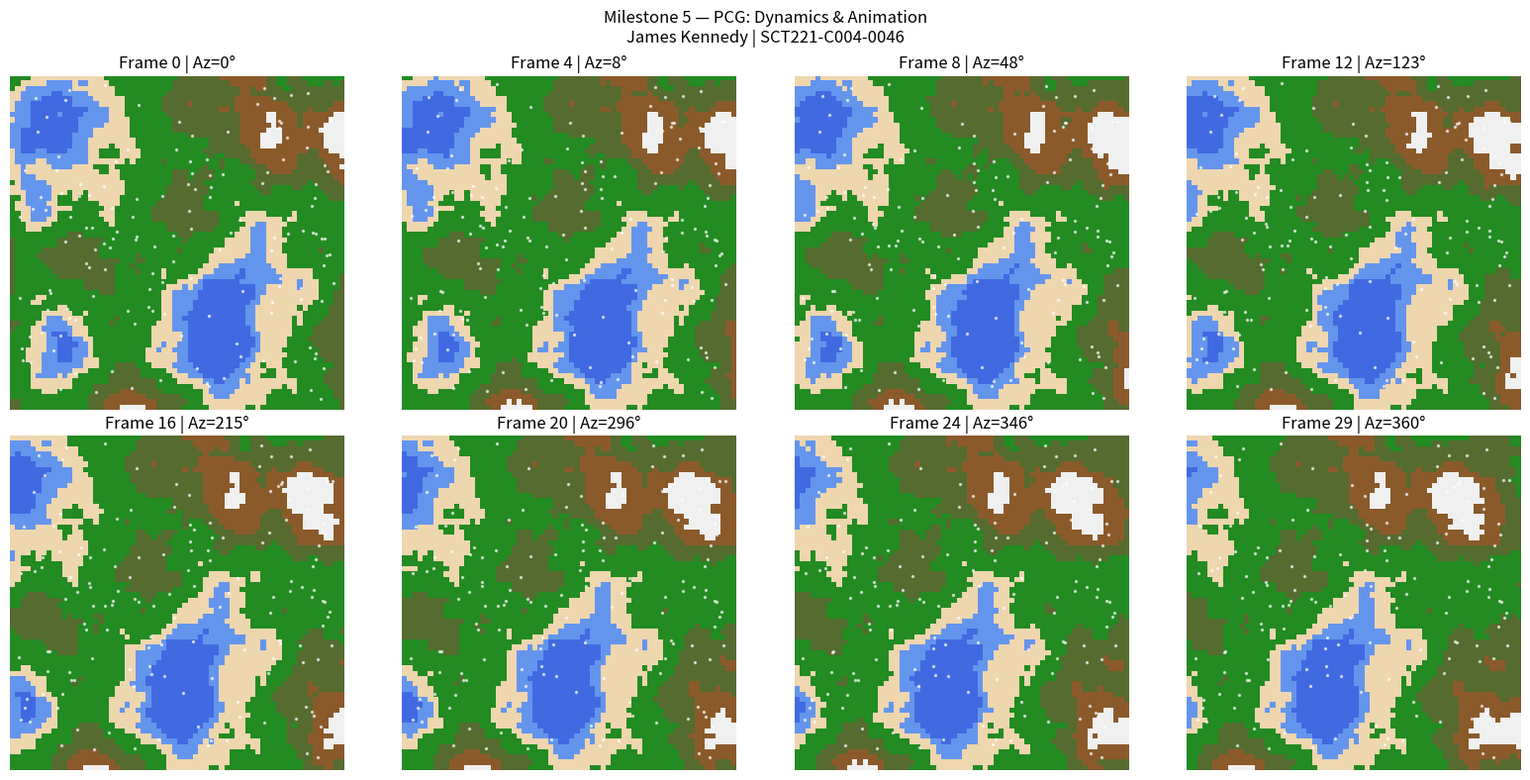
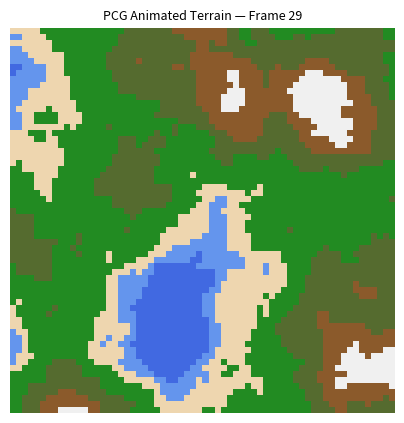

Recreate these plots in Python, in order.
import numpy as np
import matplotlib.pyplot as plt
import matplotlib.animation as animation

# ─────────────────────────────────────────────────────
# MILESTONE 5: Dynamics & Animation
# Procedural Content Generation System — James Kennedy
# Reg: SCT221-C004-0046
# ─────────────────────────────────────────────────────

# ── Reused: Vec3 ──
class Vec3:
    def __init__(self, x, y, z):
        self.x = x; self.y = y; self.z = z
    def __add__(self, o): return Vec3(self.x+o.x, self.y+o.y, self.z+o.z)
    def __sub__(self, o): return Vec3(self.x-o.x, self.y-o.y, self.z-o.z)
    def __mul__(self, s): return Vec3(self.x*s, self.y*s, self.z*s)
    def dot(self, o): return self.x*o.x + self.y*o.y + self.z*o.z
    def length(self): return (self.x**2 + self.y**2 + self.z**2)**0.5
    def normalize(self):
        l = self.length()
        if l == 0: return Vec3(0,0,0)
        return Vec3(self.x/l, self.y/l, self.z/l)

# ── Reused: Perlin Noise ──
def fade(t): return t*t*t*(t*(t*6-15)+10)
def lerp(a, b, t): return a + t*(b-a)
def grad(h, x, y):
    h = h & 3
    if h==0: return  x+y
    if h==1: return -x+y
    if h==2: return  x-y
    return           -x-y

def perlin(x, y, seed=0):
    np.random.seed(seed)
    perm = np.arange(256, dtype=int)
    np.random.shuffle(perm)
    perm = np.tile(perm, 2)
    xi=int(x)&255; yi=int(y)&255
    xf=x-int(x);   yf=y-int(y)
    u=fade(xf);     v=fade(yf)
    aa=perm[perm[xi]+yi];   ab=perm[perm[xi]+yi+1]
    ba=perm[perm[xi+1]+yi]; bb=perm[perm[xi+1]+yi+1]
    x1=lerp(grad(aa,xf,yf),    grad(ba,xf-1,yf),   u)
    x2=lerp(grad(ab,xf,yf-1),  grad(bb,xf-1,yf-1), u)
    return lerp(x1, x2, v)

def generate_heightmap(width=64, height=64, scale=30.0, octaves=5, seed=42):
    hmap = np.zeros((height, width))
    for y in range(height):
        for x in range(width):
            amp=1.0; freq=1.0; val=0.0
            for _ in range(octaves):
                val += perlin((x/scale)*freq,(y/scale)*freq,seed)*amp
                amp*=0.5; freq*=2.0
            hmap[y][x] = val
    return (hmap - hmap.min())/(hmap.max() - hmap.min())

def terrain_colour_array(heightmap):
    H, W = heightmap.shape
    colours = np.zeros((H, W, 3), dtype=np.uint8)
    colours[heightmap <  0.2] = [65,  105, 225]
    colours[(heightmap >= 0.2) & (heightmap < 0.3)] = [100, 149, 237]
    colours[(heightmap >= 0.3) & (heightmap < 0.4)] = [238, 214, 175]
    colours[(heightmap >= 0.4) & (heightmap < 0.6)] = [34,  139,  34]
    colours[(heightmap >= 0.6) & (heightmap < 0.75)]= [85,  107,  47]
    colours[(heightmap >= 0.75)& (heightmap < 0.88)]= [139,  90,  43]
    colours[heightmap >= 0.88] = [240, 240, 240]
    return colours


# ════════════════════════════════════════════════════
# 1. ANIMATED TERRAIN — TIME-SHIFTED PERLIN NOISE
# ════════════════════════════════════════════════════
def generate_animated_heightmap(width=64, height=64,
                                 scale=30.0, octaves=5,
                                 seed=42, time_offset=0.0):
    hmap = np.zeros((height, width))
    for y in range(height):
        for x in range(width):
            amp=1.0; freq=1.0; val=0.0
            for _ in range(octaves):
                nx = ((x / scale) + time_offset) * freq
                ny = (y / scale) * freq
                val += perlin(nx, ny, seed) * amp
                amp*=0.5; freq*=2.0
            hmap[y][x] = val
    return (hmap - hmap.min())/(hmap.max() - hmap.min())


# ════════════════════════════════════════════════════
# 2. PARTICLE SYSTEM — EROSION SIMULATION
# ════════════════════════════════════════════════════
class Particle:
    def __init__(self, x, y):
        self.x = x; self.y = y
        self.vx = np.random.uniform(-0.3, 0.3)
        self.vy = np.random.uniform(-0.3, 0.3)
        self.alive = True
        self.age = 0

class ParticleSystem:
    def __init__(self, heightmap, num_particles=150, seed=7):
        np.random.seed(seed)
        self.heightmap = heightmap
        self.H, self.W = heightmap.shape
        self.particles = [
            Particle(
                x=np.random.uniform(1, self.W-2),
                y=np.random.uniform(1, self.H-2)
            )
            for _ in range(num_particles)
        ]

    def step(self, dt=0.5, gravity=0.1, damping=0.85, max_age=60):
        H, W = self.H, self.W
        for p in self.particles:
            if not p.alive:
                continue
            xi = int(np.clip(p.x, 1, W-2))
            yi = int(np.clip(p.y, 1, H-2))
            dhdx = (self.heightmap[yi][xi+1] - self.heightmap[yi][xi-1]) / 2.0
            dhdy = (self.heightmap[yi+1][xi] - self.heightmap[yi-1][xi]) / 2.0
            p.vx += -dhdx * gravity
            p.vy += -dhdy * gravity
            p.vx *= damping
            p.vy *= damping
            p.x  += p.vx * dt
            p.y  += p.vy * dt
            p.age += 1
            if p.x < 0 or p.x >= W or p.y < 0 or p.y >= H or p.age > max_age:
                p.alive = False

    def respawn_dead(self):
        H, W = self.H, self.W
        for p in self.particles:
            if not p.alive:
                p.x   = np.random.uniform(1, W-2)
                p.y   = np.random.uniform(1, H-2)
                p.vx  = np.random.uniform(-0.3, 0.3)
                p.vy  = np.random.uniform(-0.3, 0.3)
                p.alive = True
                p.age   = 0

    def get_positions(self):
        return [(p.x, p.y) for p in self.particles if p.alive]


# ════════════════════════════════════════════════════
# 3. KEYFRAME CAMERA ORBIT — FIXED
# ════════════════════════════════════════════════════
def keyframe_camera_positions(num_frames):
    """
    Generates exactly num_frames azimuth angles
    by evenly spacing them from 0 to 360 degrees
    with smoothstep interpolation.
    """
    azimuths = []
    for f in range(num_frames):
        t = f / (num_frames - 1)
        t_smooth = fade(t)
        azimuths.append(lerp(0, 360, t_smooth))
    return azimuths


# ════════════════════════════════════════════════════
# 4. GENERATE ANIMATION FRAMES
# ════════════════════════════════════════════════════
print("Generating heightmap...")
NUM_FRAMES  = 30
heightmap   = generate_heightmap(64, 64)
psys        = ParticleSystem(heightmap, num_particles=150)
azimuths    = keyframe_camera_positions(NUM_FRAMES)  # always exactly NUM_FRAMES

frames           = []
stability_errors = []
prev_hmap        = None

print(f"Generating {NUM_FRAMES} animation frames...")
for f in range(NUM_FRAMES):
    t_offset    = f * 0.015
    anim_hmap   = generate_animated_heightmap(64, 64, time_offset=t_offset)
    anim_colour = terrain_colour_array(anim_hmap)

    psys.step()
    psys.respawn_dead()
    positions = psys.get_positions()

    if prev_hmap is not None:
        err = np.mean(np.abs(anim_hmap - prev_hmap))
        stability_errors.append(err)
    prev_hmap = anim_hmap.copy()

    frames.append((anim_colour, positions, azimuths[f]))

print(f"  {NUM_FRAMES} frames generated successfully")
print(f"  Mean frame-to-frame change: {np.mean(stability_errors):.6f}")
print(f"  Max frame-to-frame change:  {np.max(stability_errors):.6f}")


# ════════════════════════════════════════════════════
# 5. STATIC MULTI-FRAME PREVIEW
# ════════════════════════════════════════════════════
fig, axes = plt.subplots(2, 4, figsize=(16, 8))
fig.suptitle("Milestone 5 — PCG: Dynamics & Animation\nJames Kennedy | SCT221-C004-0046", fontsize=12)

sample_frames = [0, 4, 8, 12, 16, 20, 24, 29]
for idx, fi in enumerate(sample_frames):
    ax = axes[idx//4][idx%4]
    anim_colour, positions, azimuth = frames[fi]
    ax.imshow(anim_colour)
    if positions:
        px = [p[0] for p in positions]
        py = [p[1] for p in positions]
        ax.scatter(px, py, s=2, c='white', alpha=0.6)
    ax.set_title(f"Frame {fi} | Az={azimuth:.0f}°")
    ax.axis('off')

plt.tight_layout()
plt.savefig("milestone5_output.png", dpi=150)
plt.show()


# ════════════════════════════════════════════════════
# 6. ANIMATED GIF
# ════════════════════════════════════════════════════
print("\nSaving animated GIF...")
fig2, ax2 = plt.subplots(figsize=(5, 5))
ax2.axis('off')
im = ax2.imshow(frames[0][0])

def update(fi):
    anim_colour, positions, azimuth = frames[fi]
    im.set_data(anim_colour)
    ax2.set_title(f"PCG Animated Terrain — Frame {fi}", fontsize=9)
    return [im]

ani = animation.FuncAnimation(fig2, update, frames=NUM_FRAMES,
                               interval=80, blit=True)
ani.save("milestone5_animated.gif", writer='pillow', fps=12)
plt.close(fig2)

print("Done! Outputs saved:")
print("  milestone5_output.png   — 8-frame static preview")
print("  milestone5_animated.gif — animated terrain loop")

# ════════════════════════════════════════════════════
# 7. MOTION & STABILITY REPORT
# ════════════════════════════════════════════════════
print("\n── Motion & Stability Analysis ──")
print(f"  Total frames:              {NUM_FRAMES}")
print(f"  Particle count:            150")
print(f"  Mean frame delta:          {np.mean(stability_errors):.6f}  (low = smooth)")
print(f"  Max frame delta:           {np.max(stability_errors):.6f}  (low = stable)")
print(f"  Camera orbit:              0° to 360° smoothstep")
print(f"  Integration method:        Euler (dt=0.5, damping=0.85)")
